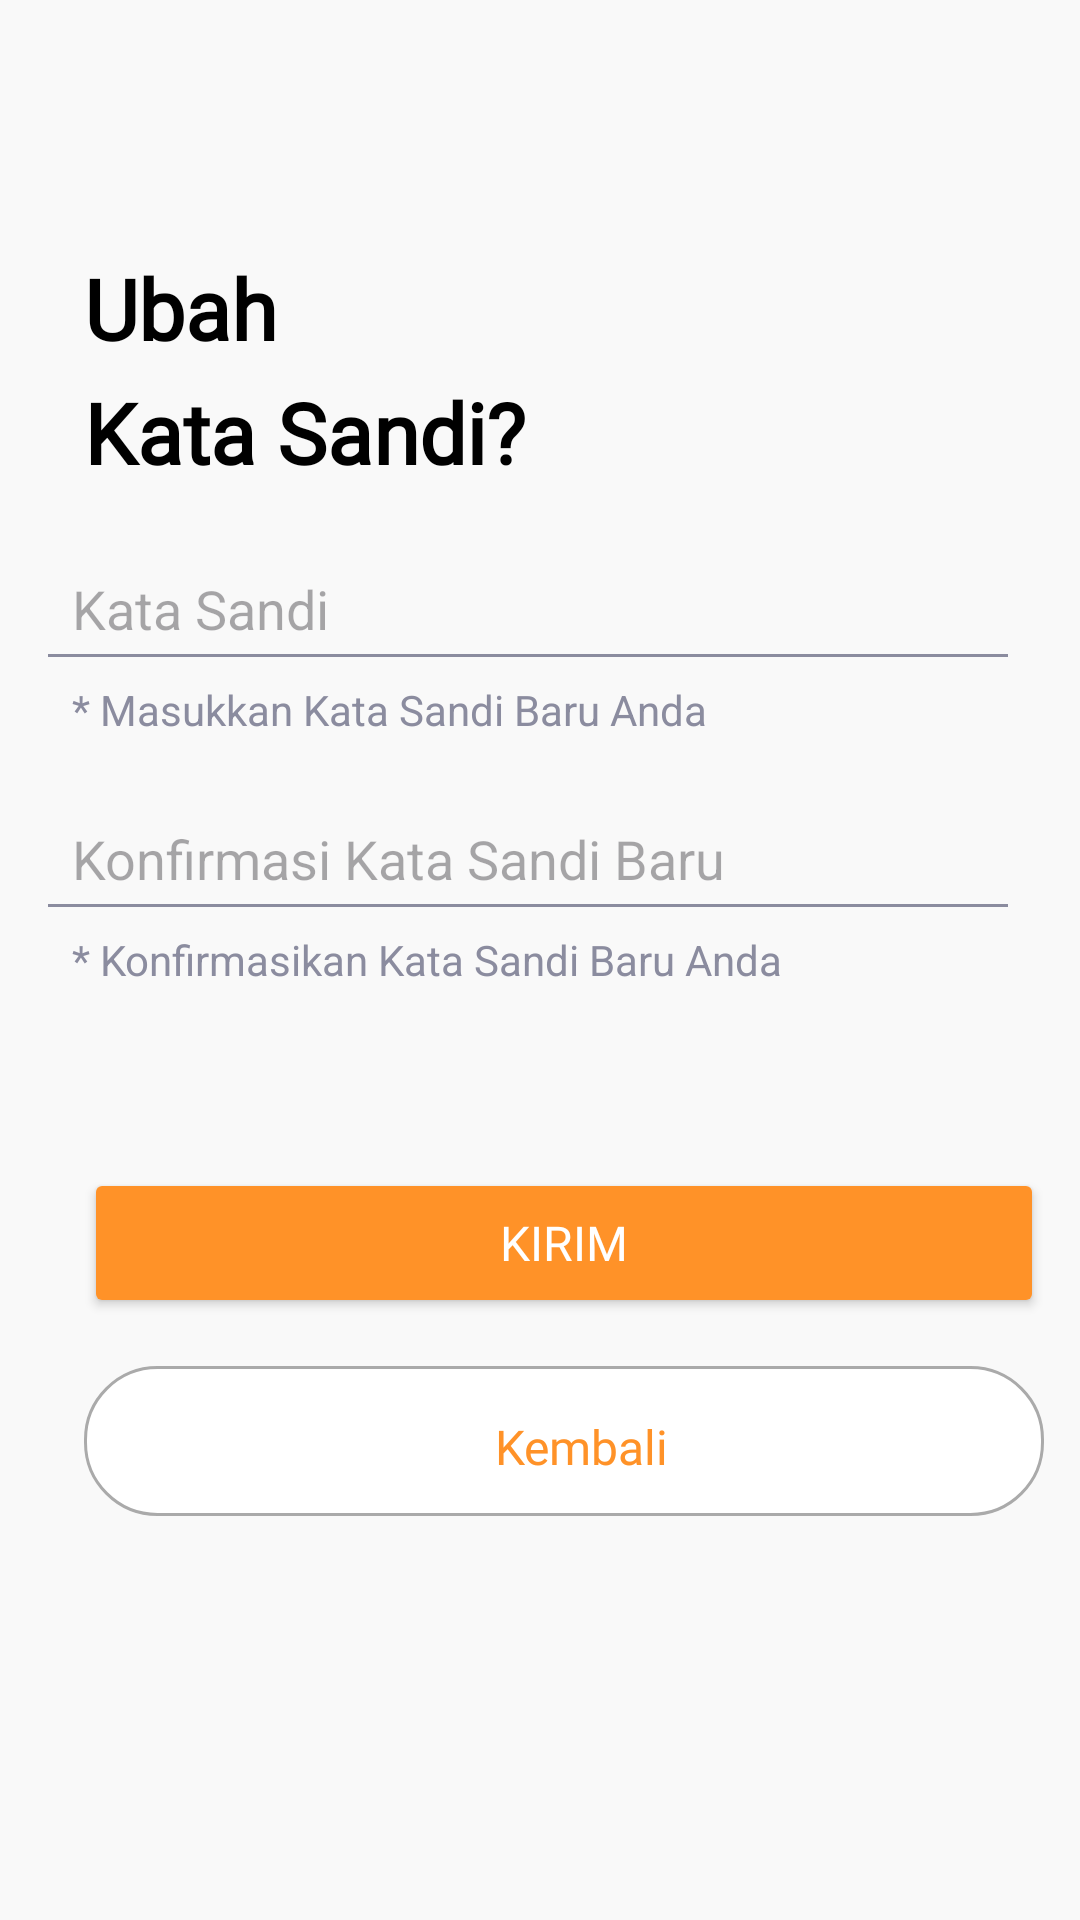

Write the Android layout XML for this screen, with the resource values it uses.
<!-- AndroidManifest.xml: application theme Theme.ProjectPelatihanku -->
<!-- res/layout/fragment_ubah_sandi.xml -->
<?xml version="1.0" encoding="utf-8"?>
<ScrollView
    xmlns:android="http://schemas.android.com/apk/res/android"
    xmlns:app="http://schemas.android.com/apk/res-auto"
    xmlns:tools="http://schemas.android.com/tools"
    android:layout_width="match_parent"
    android:layout_height="match_parent"
    android:fillViewport="true">

    <LinearLayout
        android:layout_width="match_parent"
        android:layout_height="wrap_content"
        android:orientation="vertical"
        android:padding="12dp"
        android:background="@color/white"
        android:id="@+id/lupa_sandi">

        
        <LinearLayout
            android:layout_width="match_parent"
            android:layout_height="wrap_content"
            android:orientation="vertical"
            android:paddingStart="16dp">

            
            <TextView
                android:id="@+id/textUbahPassword"
                android:layout_width="wrap_content"
                android:layout_height="wrap_content"
                android:text="Ubah"
                android:fontFamily="@font/inter_bold"
                android:textStyle="bold"
                android:textSize="28sp"
                android:textColor="@color/font_black"
                android:layout_marginTop="72dp"
                android:gravity="center" />

            
            <TextView
                android:id="@+id/textKataSandi"
                android:layout_width="wrap_content"
                android:layout_height="wrap_content"
                android:text="Kata Sandi?"
                android:fontFamily="@font/inter_bold"
                android:textStyle="bold"
                android:textSize="28sp"
                android:textColor="@color/font_black"
                android:layout_marginTop="4dp"
                android:gravity="center" />
        </LinearLayout>

        
        <FrameLayout
            android:layout_width="match_parent"
            android:layout_height="wrap_content"
            android:layout_marginTop="16dp"
            android:paddingEnd="8dp">

            
            <EditText
                android:id="@+id/inputpassword"
                android:layout_width="match_parent"
                android:layout_height="wrap_content"
                android:hint="Kata Sandi"
                android:inputType="textPassword"
                android:paddingEnd="48dp"
                android:textColor="@color/font_black"
                android:backgroundTint="@color/font_tint"
                android:padding="12dp"
                android:focusable="true" />

            
            <ImageView
                android:id="@+id/iconinputpassword"
                android:layout_width="24dp"
                android:layout_height="24dp"
                android:layout_gravity="end|center_vertical"
                android:layout_marginEnd="16dp"
                android:src="@drawable/vector_eye_open"
                android:contentDescription="Toggle Password Visibility"
                android:clickable="true"
                app:tint="@color/font_tint" />
        </FrameLayout>

        <TextView
            android:layout_width="match_parent"
            android:layout_height="wrap_content"
            android:text="* Masukkan Kata Sandi Baru Anda"
            android:layout_marginStart="12dp"
            android:textColor="@color/font_tint"/>

        
        <FrameLayout
            android:layout_width="match_parent"
            android:layout_height="wrap_content"
            android:layout_marginTop="16dp"
            android:paddingEnd="8dp">

            
            <EditText
                android:id="@+id/konfirmSandiBaru"
                android:layout_width="match_parent"
                android:layout_height="wrap_content"
                android:hint="Konfirmasi Kata Sandi Baru"
                android:inputType="textPassword"
                android:paddingEnd="48dp"
                android:textColor="@color/font_black"
                android:backgroundTint="@color/font_tint"
                android:padding="12dp"
                android:focusable="true" />

            
            <ImageView
                android:id="@+id/iconkonfirmpassword"
                android:layout_width="24dp"
                android:layout_height="24dp"
                android:layout_gravity="end|center_vertical"
                android:layout_marginEnd="16dp"
                android:src="@drawable/vector_eye_open"
                android:contentDescription="Toggle Confirm Password Visibility"
                android:clickable="true"
                app:tint="@color/font_tint" />
        </FrameLayout>

        <TextView
            android:layout_width="match_parent"
            android:layout_height="wrap_content"
            android:text="* Konfirmasikan Kata Sandi Baru Anda"
            android:layout_marginStart="12dp"
            android:textColor="@color/font_tint"/>

        
        <LinearLayout
            android:layout_width="match_parent"
            android:layout_height="wrap_content"
            android:layout_marginBottom="48dp"
            android:orientation="vertical"
            android:layout_marginTop="36dp"
            android:paddingStart="16dp">

            
            <Button
                android:id="@+id/button_kirim"
                android:layout_width="match_parent"
                android:layout_height="50dp"
                android:layout_marginTop="24dp"
                android:backgroundTint="@color/orange"
                android:fontFamily="@font/inter_bold"
                android:text="Kirim"
                android:textColor="@android:color/white"
                android:textSize="16sp" />

            
            <LinearLayout
                android:id="@+id/txtKembali"
                android:layout_width="match_parent"
                android:layout_height="50dp"
                android:layout_marginTop="16dp"
                android:layout_marginBottom="24dp"
                android:background="@drawable/rounded_button_white"
                android:gravity="center"
                android:orientation="horizontal"
                android:clickable="true"
                android:focusable="true">

                <TextView
                    android:id="@+id/text_kembali"
                    android:layout_width="wrap_content"
                    android:layout_height="wrap_content"
                    android:layout_marginStart="12dp"
                    android:fontFamily="@font/inter_semibold"
                    android:text="Kembali"
                    android:textColor="@color/orange"
                    android:textSize="16sp"
                    android:background="?attr/selectableItemBackground"
                    android:padding="8dp" />
            </LinearLayout>
        </LinearLayout>
    </LinearLayout>
</ScrollView>
<!-- resources referenced by this layout -->
<resources>
  <color name="font_black">#FF000000</color>
  <color name="font_tint">#8B8C9F</color>
  <color name="orange">#FF9228</color>
  <color name="white">#F9F9F9</color>
  <!-- drawable rounded_button_white (drawable) -->
  <?xml version="1.0" encoding="utf-8"?>
  <shape xmlns:android="http://schemas.android.com/apk/res/android">
      
      <solid android:color="@android:color/white"/>
      
      <corners android:radius="24dp"/>
      
      <stroke
          android:width="1dp"
          android:color="@android:color/darker_gray" />
      
      <padding
          android:left="8dp"
          android:right="8dp"
          android:top="8dp"
          android:bottom="8dp" />
  </shape>
  <style name="Theme.ProjectPelatihanku" parent="Base.Theme.ProjectPelatihanku" />
  <style name="Base.Theme.ProjectPelatihanku" parent="Theme.Material3.DayNight.NoActionBar">
          
          
      </style>
</resources>
